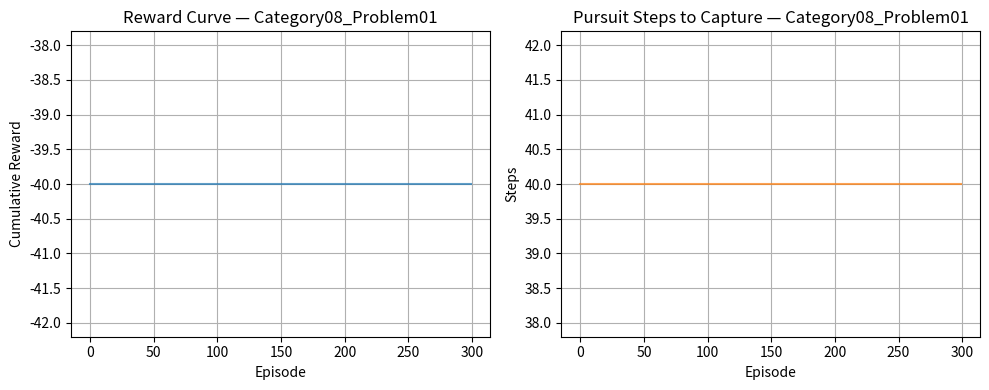

This figure's Python source:
# Cell 2: Standard Libraries & Environment Parameters (LOCKED)
import numpy as np
import matplotlib.pyplot as plt
import random

# Set deterministic seed for reproducible results
np.random.seed(42)
random.seed(42)

GRID_SIZE = (4, 4)
PREDATOR_START = (0, 0)
PREY_START = (3, 3)
OBSTACLE_STATES = [(1, 1)]
TRAP_STATES = []

NUM_EPISODES = 300
MAX_STEPS_PER_EPISODE = 40
ALPHA = 0.1       # Learning Rate
GAMMA = 0.9       # Discount Factor
EPSILON = 0.2     # Exploration Rate
NUM_STATES = 256
NUM_ACTIONS = 4


# Cell 3: Pursuit-Evasion Grid Environment Scaffold (LOCKED)
class PursuitEvasionEnv:
    def __init__(self, size=GRID_SIZE):
        self.rows, self.cols = size
        self.num_cells = self.rows * self.cols
        self.reset()

    def reset(self):
        self.predator_pos = list(PREDATOR_START)
        self.prey_pos = list(PREY_START)
        if hasattr(self, 'clock'): self.clock = 0
        if hasattr(self, 'prey_heading'): delattr(self, 'prey_heading')
        return self._get_state_idx(self.predator_pos, self.prey_pos)

    def _get_state_idx(self, p_pos, y_pos):
        p_idx = p_pos[0] * self.cols + p_pos[1]
        y_idx = y_pos[0] * self.cols + y_pos[1]
        return p_idx * self.num_cells + y_idx

    def step(self, action):
        action_deltas = {0: (-1, 0), 1: (1, 0), 2: (0, -1), 3: (0, 1)}

        # 1. Predator deterministic step
        dr, dc = action_deltas.get(action, (0, 0))
        new_pr = min(max(self.predator_pos[0] + dr, 0), self.rows - 1)
        new_pc = min(max(self.predator_pos[1] + dc, 0), self.cols - 1)
        if (new_pr, new_pc) not in OBSTACLE_STATES:
            self.predator_pos = [new_pr, new_pc]

        # 2. Prey simultaneous evasive movement (greedy distance maximization)
        valid_moves = []
        for a in [0, 1, 2, 3]:
            pdr, pdc = action_deltas[a]
            ynr = min(max(self.prey_pos[0] + pdr, 0), self.rows - 1)
            ync = min(max(self.prey_pos[1] + pdc, 0), self.cols - 1)
            if (ynr, ync) not in OBSTACLE_STATES:
                dist = abs(ynr - self.predator_pos[0]) + abs(ync - self.predator_pos[1])
                valid_moves.append((dist, [ynr, ync]))
        if valid_moves:
            valid_moves.sort(key=lambda x: x[0], reverse=True)
            self.prey_pos = random.choice(valid_moves)[1] if (random.random() < 0.20 and len(valid_moves) > 1) else valid_moves[0][1]

        next_state = self._get_state_idx(self.predator_pos, self.prey_pos)
        if self.predator_pos == self.prey_pos:
            return next_state, 15.0, True
        elif tuple(self.predator_pos) in TRAP_STATES:
            return next_state, 0.0, True
        else:
            return next_state, -1.0, False


# Cell 4: [TASK 1] Agent Class & Action Selection (STUDENT IMPLEMENTATION)
class PursuitEvasionAgent:
    def __init__(self, num_states=NUM_STATES, num_actions=NUM_ACTIONS, alpha=ALPHA, gamma=GAMMA, epsilon=EPSILON):
        self.num_states = num_states
        self.num_actions = num_actions
        self.alpha = alpha
        self.gamma = gamma
        self.epsilon = epsilon
        self.q_table = np.zeros((num_states, num_actions))

    def choose_action(self, state):
        """
        ========================================================================
        TASK 1: Implement Epsilon-Greedy Action Selection Policy.
        - Generate a random float in [0, 1).
        - If float < self.epsilon: return random integer in [0, num_actions - 1].
        - Else: return int(np.argmax(self.q_table[state])).
        ========================================================================
        """
        ### >>> YOUR CODE HERE <<< ###
        pass
        ### ========================== ###


# Cell 5: [TASK 2] Bellman Q-Learning Update Rule (STUDENT IMPLEMENTATION)
def update_agent(self, state, action, reward, next_state, done):
    """
    ========================================================================
    TASK 2: Implement the Tabular Q-Learning Bellman Update.
    - If done is True: target = reward
    - Else: target = reward + self.gamma * np.max(self.q_table[next_state])
    - Update: self.q_table[state, action] += self.alpha * (target - self.q_table[state, action])
    ========================================================================
    """
    ### >>> YOUR CODE HERE <<< ###
    pass
    ### ========================== ###

PursuitEvasionAgent.update_agent = update_agent


# Cell 6: Simulation Execution & Test Driver (LOCKED)
env = PursuitEvasionEnv()
agent = PursuitEvasionAgent()

rewards_history = []
steps_history = []

for ep in range(NUM_EPISODES):
    state = env.reset()
    total_reward = 0
    step_count = 0
    done = False

    while not done and step_count < MAX_STEPS_PER_EPISODE:
        action = agent.choose_action(state)
        next_state, reward, done = env.step(action)
        agent.update_agent(state, action, reward, next_state, done)

        state = next_state
        total_reward += reward
        step_count += 1

    rewards_history.append(total_reward)
    steps_history.append(step_count)

print(f"Completed Category08_Problem01 simulation across {NUM_EPISODES} episodes.")
print(f"Average Reward (Last 25 Episodes): {np.mean(rewards_history[-25:]):.2f}")
print(f"Average Steps to Intercept (Last 25 Episodes): {np.mean(steps_history[-25:]):.2f}")


# Cell 7: Performance Metric Visualization (LOCKED)
plt.figure(figsize=(10, 4))

plt.subplot(1, 2, 1)
plt.plot(rewards_history, color='tab:blue', alpha=0.7)
plt.title("Reward Curve — Category08_Problem01")
plt.xlabel("Episode")
plt.ylabel("Cumulative Reward")
plt.grid(True)

plt.subplot(1, 2, 2)
plt.plot(steps_history, color='tab:orange', alpha=0.7)
plt.title("Pursuit Steps to Capture — Category08_Problem01")
plt.xlabel("Episode")
plt.ylabel("Steps")
plt.grid(True)

plt.tight_layout()
plt.show()
